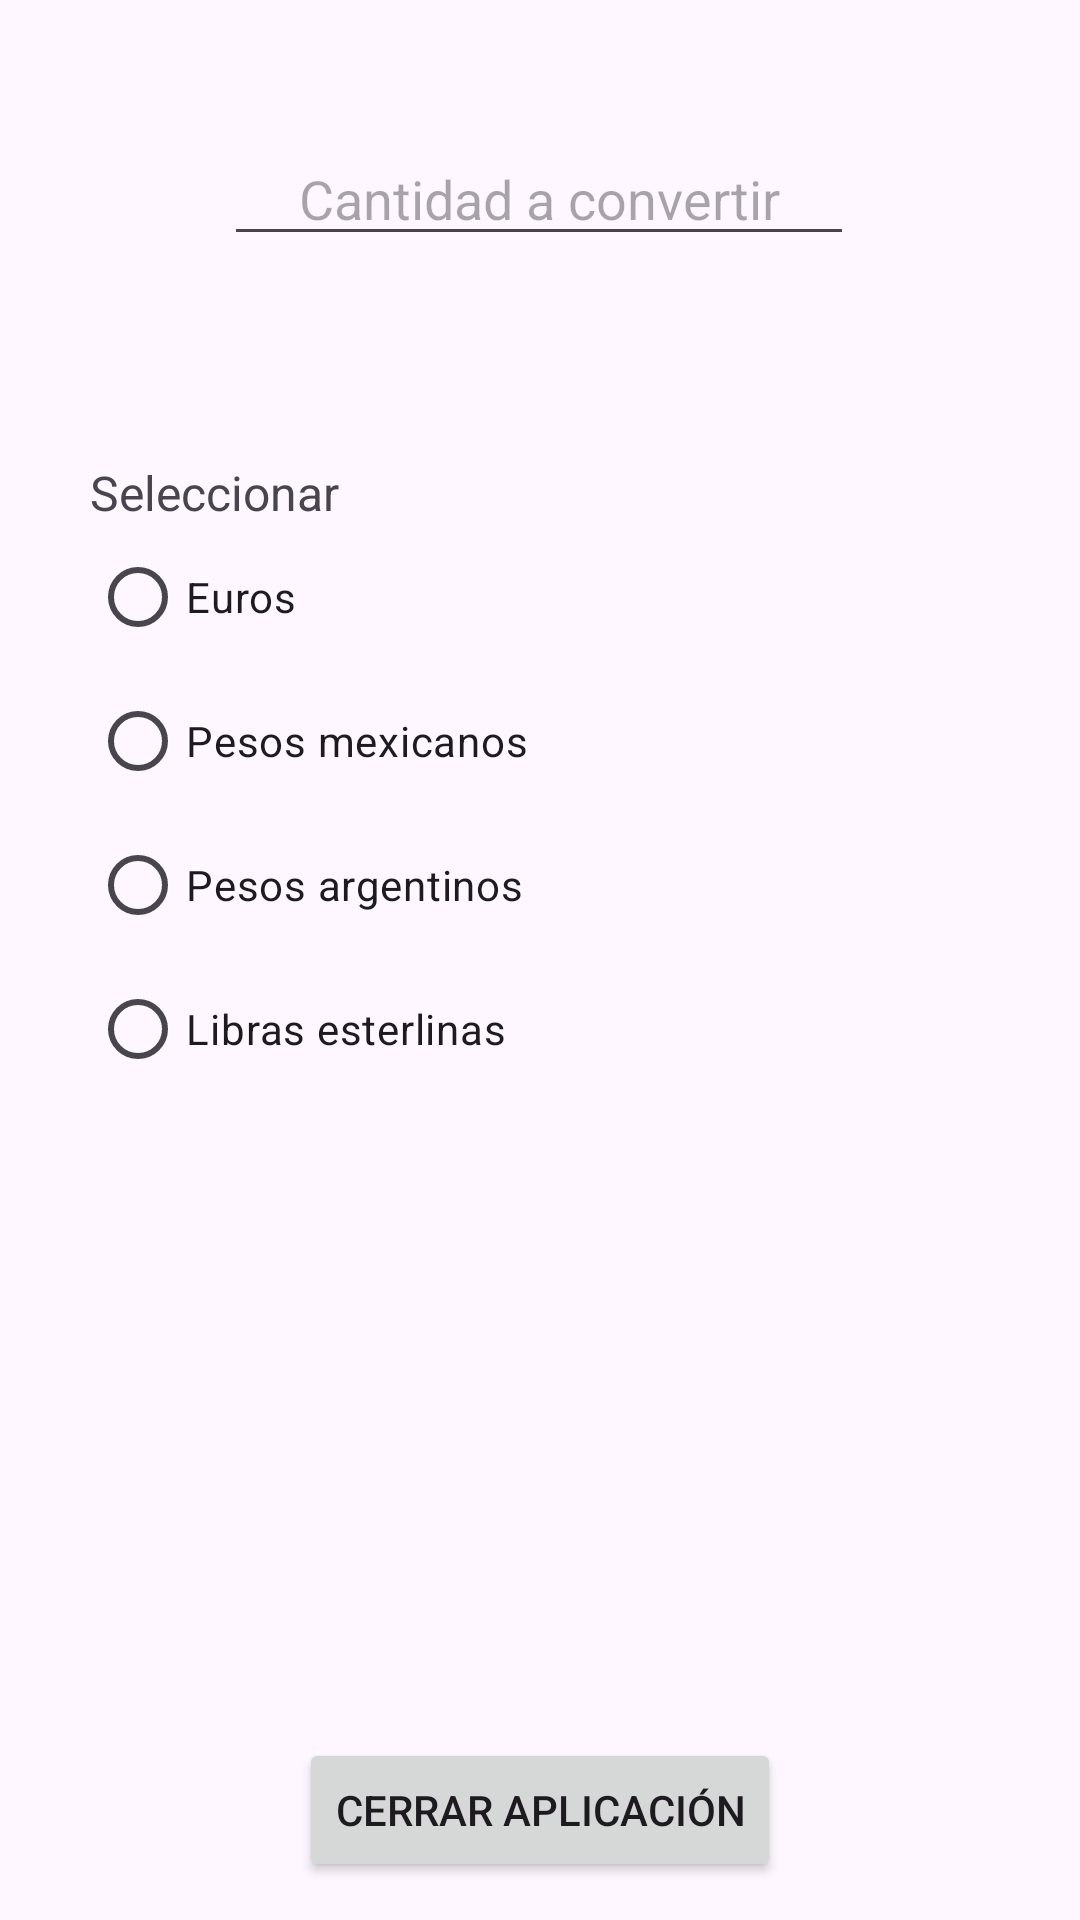

Here is an Android app screen rendered from its layout file. Give the layout XML and the strings, colors and styles it references.
<!-- AndroidManifest.xml: application theme Theme.EjerciciosPDM26Feb -->
<!-- res/layout/activity_currency_convertor.xml -->
<?xml version="1.0" encoding="utf-8"?>
<androidx.constraintlayout.widget.ConstraintLayout xmlns:android="http://schemas.android.com/apk/res/android"
    xmlns:app="http://schemas.android.com/apk/res-auto"
    xmlns:tools="http://schemas.android.com/tools"
    android:layout_width="match_parent"
    android:layout_height="match_parent"
    tools:context=".CurrencyConvertor">

    <EditText
        android:id="@+id/editTextGetAmount"
        android:layout_width="wrap_content"
        android:layout_height="wrap_content"
        android:layout_marginTop="44dp"
        android:ems="10"
        android:hint="Cantidad a convertir"
        android:inputType="number"
        android:textAlignment="center"
        app:layout_constraintEnd_toEndOf="parent"
        app:layout_constraintHorizontal_bias="0.497"
        app:layout_constraintStart_toStartOf="parent"
        app:layout_constraintTop_toTopOf="parent"
        tools:ignore="HardcodedText" />

    <RadioGroup
        android:id="@+id/radioGroup2"
        android:layout_width="300dp"
        android:layout_height="217dp"
        android:layout_marginTop="68dp"
        app:layout_constraintEnd_toEndOf="parent"
        app:layout_constraintStart_toStartOf="parent"
        app:layout_constraintTop_toBottomOf="@+id/editTextGetAmount">

        <TextView
            android:id="@+id/textViewSelectCurrency"
            android:layout_width="match_parent"
            android:layout_height="wrap_content"
            android:text="Seleccionar"
            android:textSize="16sp"
            tools:ignore="HardcodedText" />

        <RadioButton
            android:id="@+id/radioButtonEuros"
            android:layout_width="match_parent"
            android:layout_height="wrap_content"
            android:text="Euros"
            tools:ignore="HardcodedText" />

        <RadioButton
            android:id="@+id/radioButtonMexicanPesos"
            android:layout_width="match_parent"
            android:layout_height="wrap_content"
            android:text="Pesos mexicanos"
            tools:ignore="HardcodedText" />

        <RadioButton
            android:id="@+id/radioButtonArgentinePesos"
            android:layout_width="match_parent"
            android:layout_height="wrap_content"
            android:text="Pesos argentinos"
            tools:ignore="HardcodedText" />

        <RadioButton
            android:id="@+id/radioButtonPoundSterling"
            android:layout_width="match_parent"
            android:layout_height="wrap_content"
            android:text="Libras esterlinas"
            tools:ignore="HardcodedText" />

    </RadioGroup>

    <TextView
        android:id="@+id/textViewResult"
        android:layout_width="331dp"
        android:layout_height="45dp"
        android:layout_marginTop="72dp"
        android:textAlignment="center"
        android:textSize="16sp"
        app:layout_constraintEnd_toEndOf="parent"
        app:layout_constraintStart_toStartOf="parent"
        app:layout_constraintTop_toBottomOf="@+id/radioGroup2" />

    <Button
        android:id="@+id/buttonCloseApp"
        android:layout_width="wrap_content"
        android:layout_height="wrap_content"
        android:layout_marginTop="92dp"
        android:text="Cerrar aplicación"
        app:layout_constraintEnd_toEndOf="parent"
        app:layout_constraintStart_toStartOf="parent"
        app:layout_constraintTop_toBottomOf="@+id/textViewResult"
        tools:ignore="HardcodedText" />
</androidx.constraintlayout.widget.ConstraintLayout>
<!-- resources referenced by this layout -->
<resources>
  <style name="Theme.EjerciciosPDM26Feb" parent="Base.Theme.EjerciciosPDM26Feb" />
  <style name="Base.Theme.EjerciciosPDM26Feb" parent="Theme.Material3.DayNight.NoActionBar">
          
          
      </style>
</resources>
